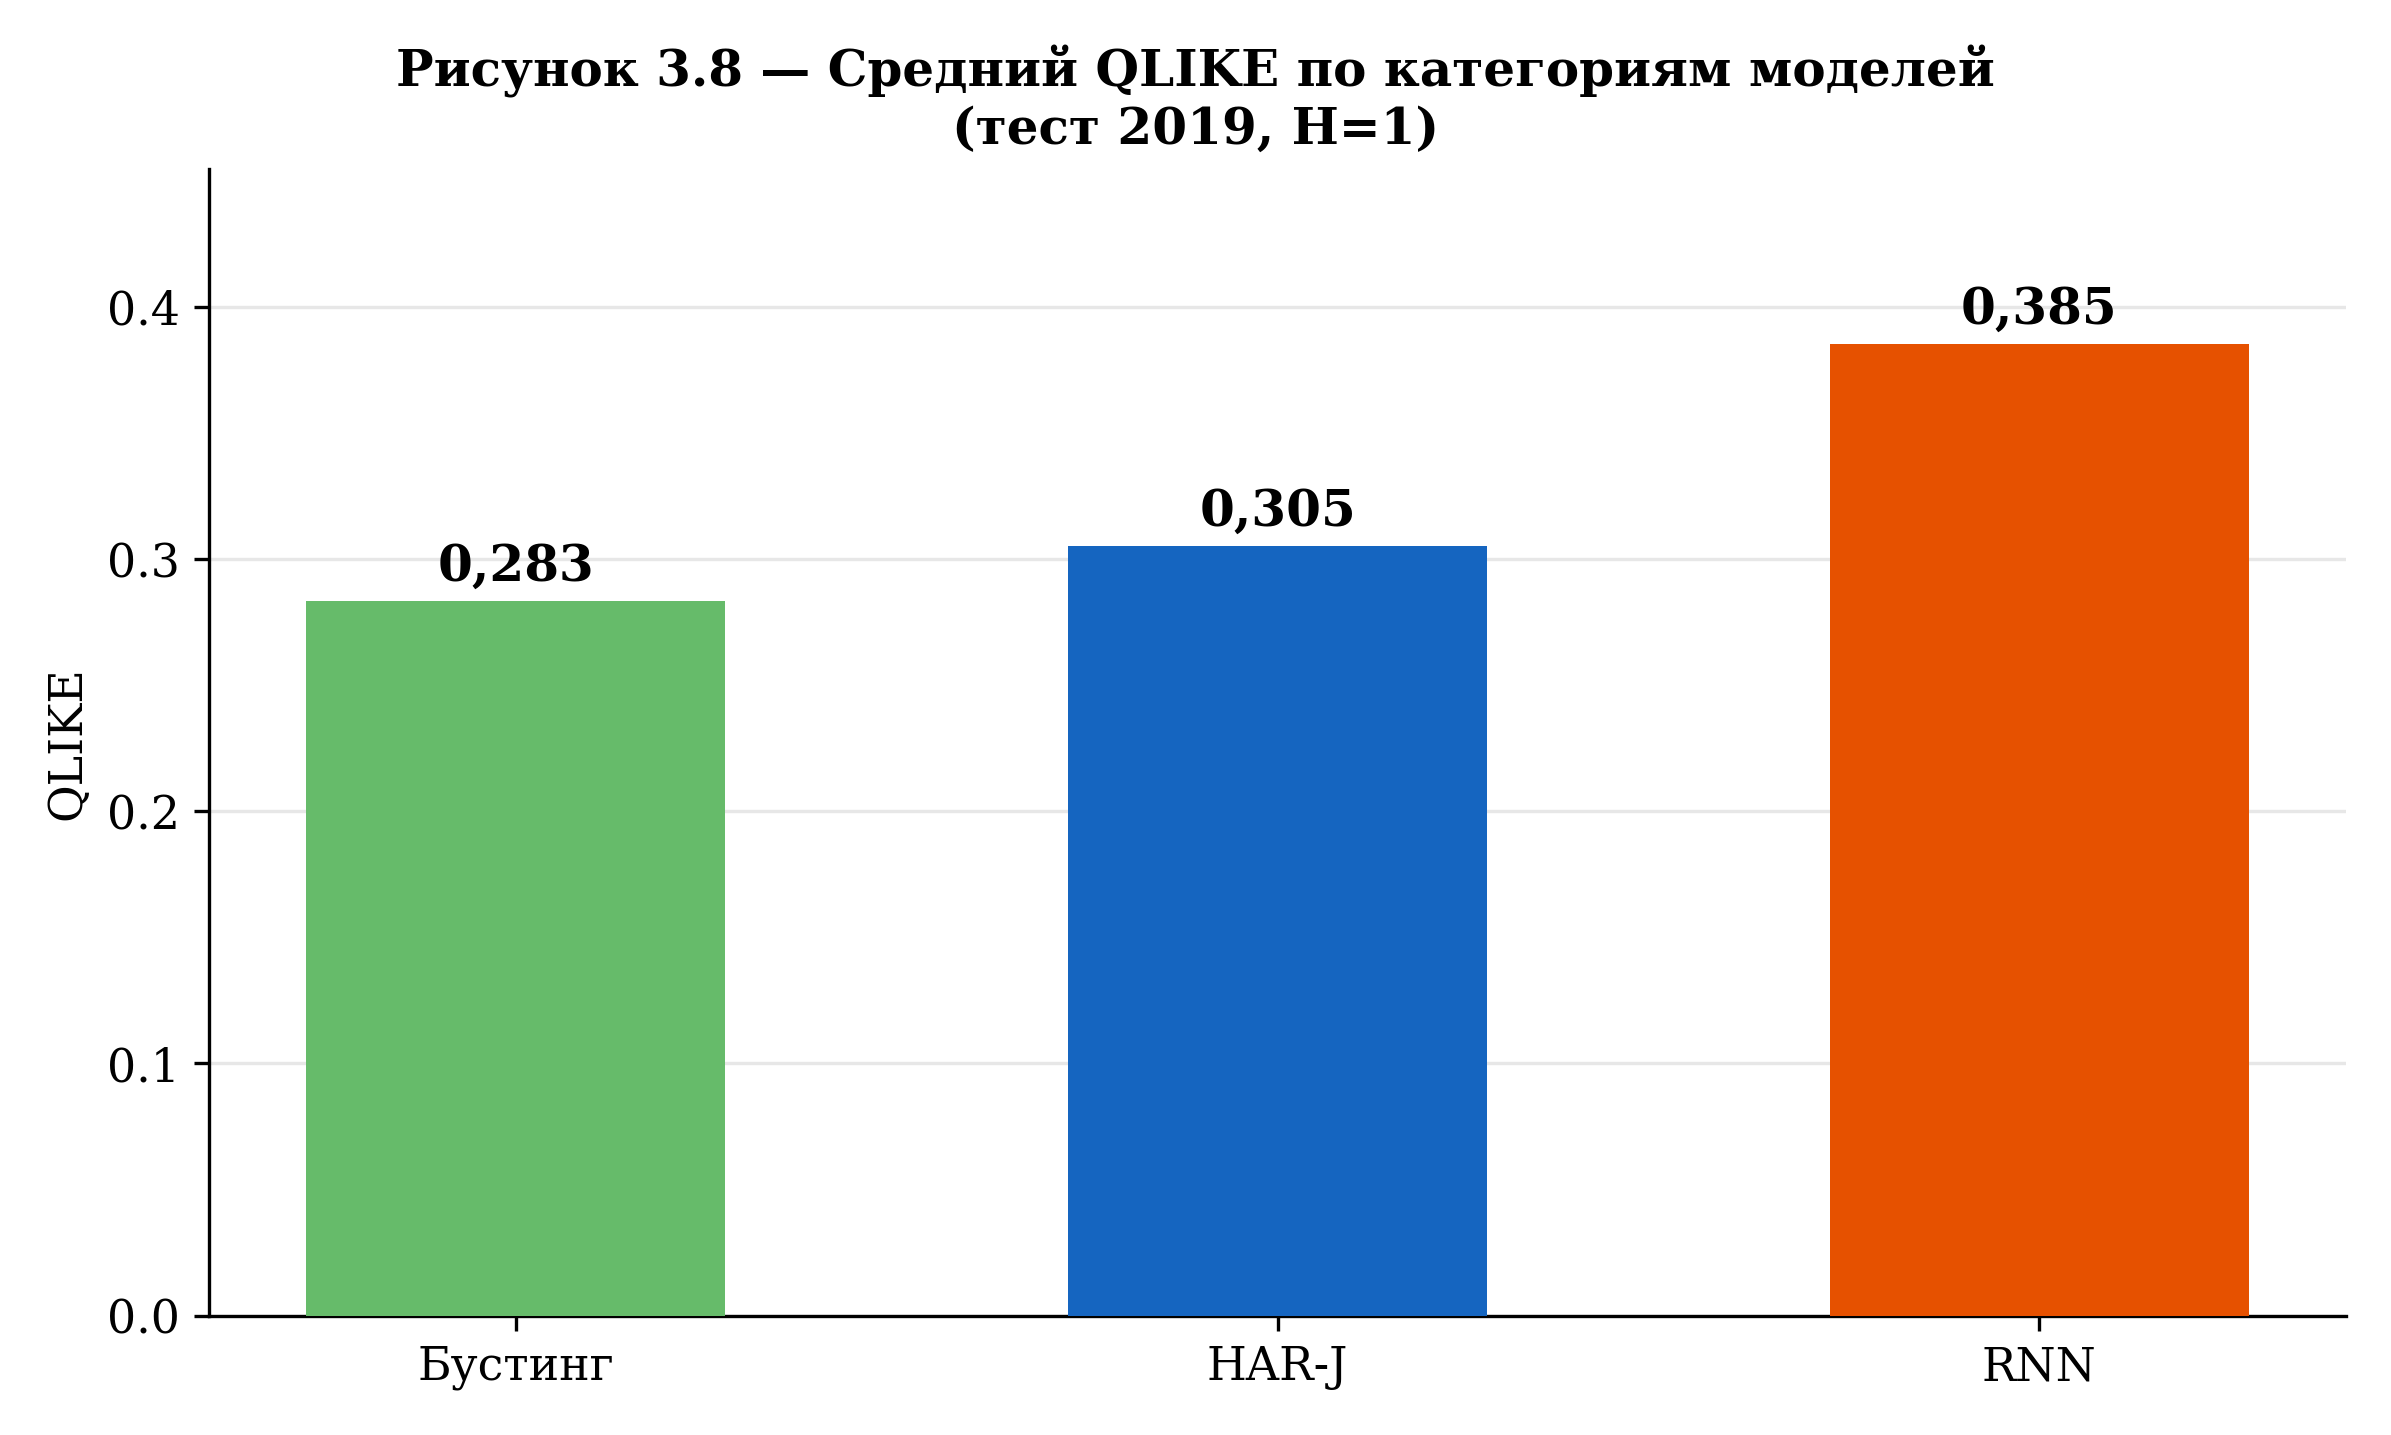

The table this chart was drawn from, first rows:
model, qlike_2019_h1
Бустинг, 0.2832
HAR-J, 0.3052
RNN, 0.3853
